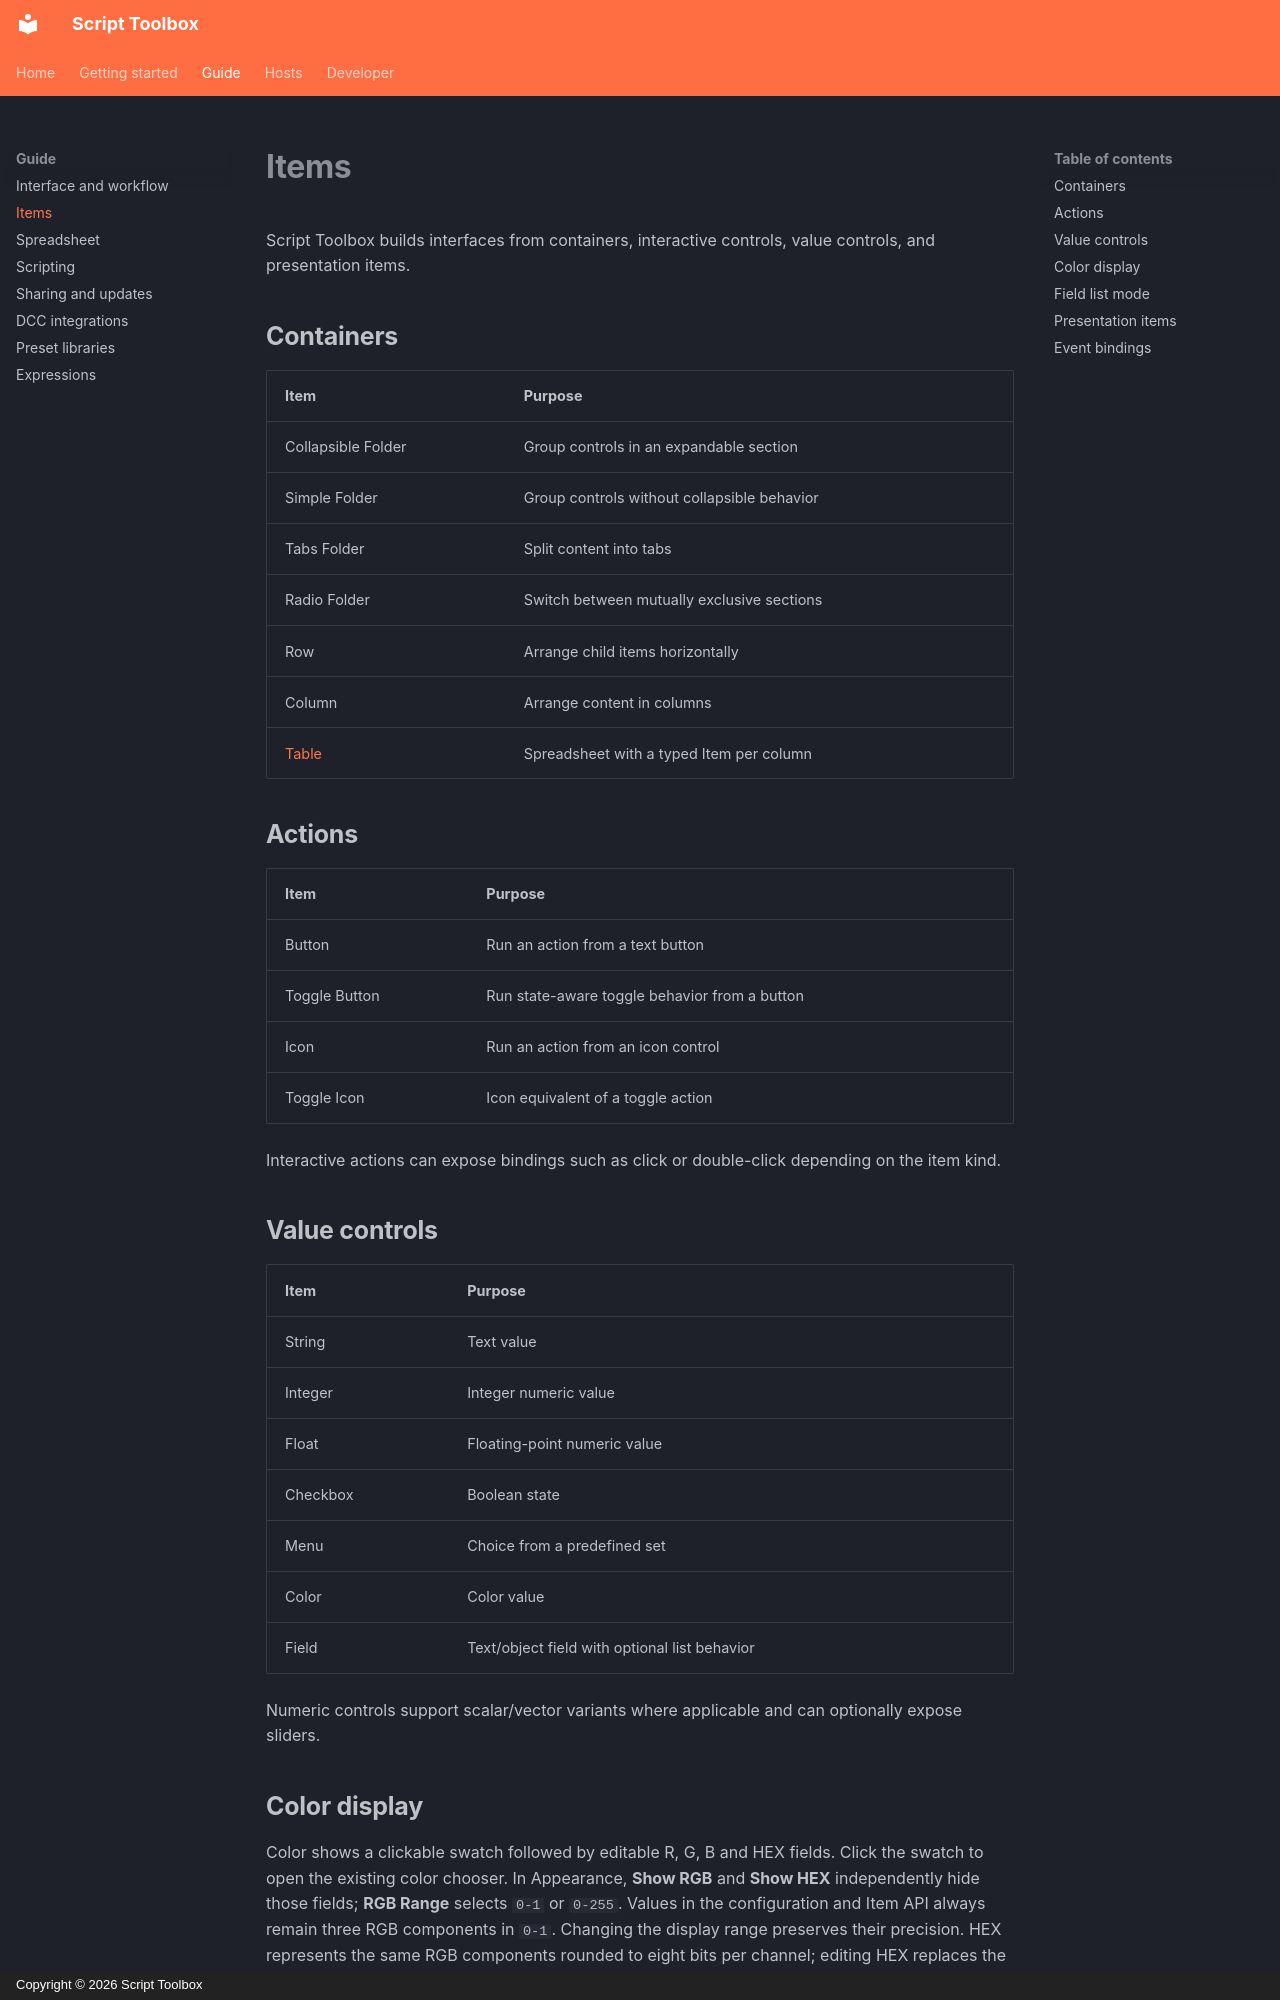

repository: RomanKrike/script-toolbox · page: guide/items/index.html · generator: mkdocs · copyright: Copyright © 2026 Script Toolbox

# Items

Script Toolbox builds interfaces from containers, interactive controls, value controls, and presentation items.

## Containers

| Item | Purpose |
| --- | --- |
| Collapsible Folder | Group controls in an expandable section |
| Simple Folder | Group controls without collapsible behavior |
| Tabs Folder | Split content into tabs |
| Radio Folder | Switch between mutually exclusive sections |
| Row | Arrange child items horizontally |
| Column | Arrange content in columns |
| [Table](table.md) | Spreadsheet with a typed Item per column |

## Actions

| Item | Purpose |
| --- | --- |
| Button | Run an action from a text button |
| Toggle Button | Run state-aware toggle behavior from a button |
| Icon | Run an action from an icon control |
| Toggle Icon | Icon equivalent of a toggle action |

Interactive actions can expose bindings such as click or double-click depending on the item kind.

## Value controls

| Item | Purpose |
| --- | --- |
| String | Text value |
| Integer | Integer numeric value |
| Float | Floating-point numeric value |
| Checkbox | Boolean state |
| Menu | Choice from a predefined set |
| Color | Color value |
| Field | Text/object field with optional list behavior |

Numeric controls support scalar/vector variants where applicable and can optionally expose sliders.

## Color display

Color shows a clickable swatch followed by editable R, G, B and HEX fields.
Click the swatch to open the existing color chooser. In Appearance, **Show RGB**
and **Show HEX** independently hide those fields; **RGB Range** selects `0-1`
or `0-255`. Values in the configuration and Item API always remain three RGB
components in `0-1`. Changing the display range preserves their precision.
HEX represents the same RGB components rounded to eight bits per channel;
editing HEX replaces the value with those components. No color-space conversion
is applied. If both fields are hidden, the swatch remains available.

```python
toolbox.item("tint").set(show_rgb=True, rgb_range="0-255", show_hex=True)
toolbox.item("tint").set(value=[0.25, 0.5, 1.0])
```
